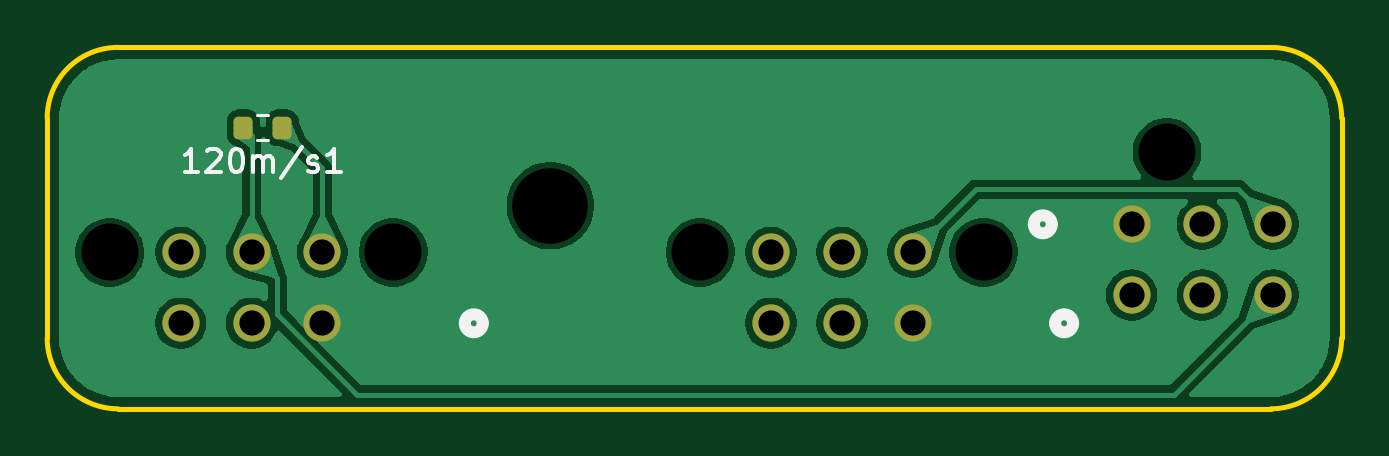
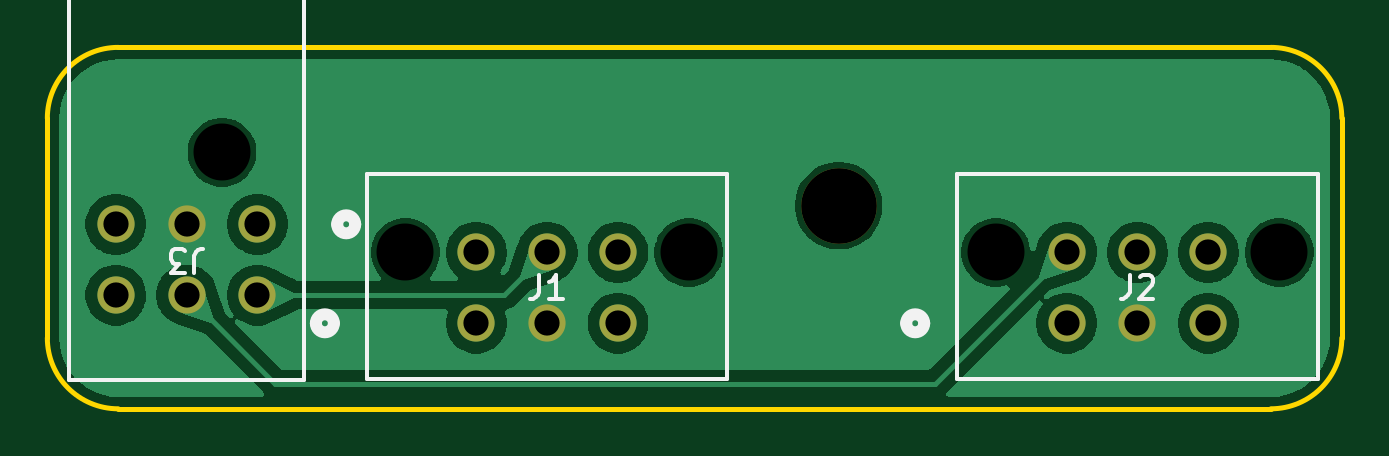
Circuit board: 9 layer files. Board 54.8 x 15.3 mm.
- bottom_copper: MPPT-IOBreakoutPCB-CuBottom.gbr (38587 bytes)
- top_copper: MPPT-IOBreakoutPCB-CuTop.gbr (47536 bytes)
- outline: MPPT-IOBreakoutPCB-EdgeCuts.gbr (993 bytes)
- bottom_mask: MPPT-IOBreakoutPCB-MaskBottom.gbr (1070 bytes)
- top_mask: MPPT-IOBreakoutPCB-MaskTop.gbr (1718 bytes)
- drill: MPPT-IOBreakoutPCB-NPTH.drl (488 bytes)
- drill: MPPT-IOBreakoutPCB-PTH.drl (603 bytes)
- bottom_silk: MPPT-IOBreakoutPCB-SilkBottom.gbr (4408 bytes)
- top_silk: MPPT-IOBreakoutPCB-SilkTop.gbr (5931 bytes)

=== bottom_copper: MPPT-IOBreakoutPCB-CuBottom.gbr (38587 bytes, source omitted) ===
=== top_copper: MPPT-IOBreakoutPCB-CuTop.gbr (47536 bytes, source omitted) ===
=== outline: MPPT-IOBreakoutPCB-EdgeCuts.gbr ===
%TF.GenerationSoftware,KiCad,Pcbnew,9.0.3*%
%TF.CreationDate,2025-10-12T18:36:48-05:00*%
%TF.ProjectId,MPPT-IOBreakoutPCB,4d505054-2d49-44f4-9272-65616b6f7574,rev?*%
%TF.SameCoordinates,Original*%
%TF.FileFunction,Profile,NP*%
%FSLAX46Y46*%
G04 Gerber Fmt 4.6, Leading zero omitted, Abs format (unit mm)*
G04 Created by KiCad (PCBNEW 9.0.3) date 2025-10-12 18:36:48*
%MOMM*%
%LPD*%
G01*
G04 APERTURE LIST*
%TA.AperFunction,Profile*%
%ADD10C,0.200000*%
%TD*%
G04 APERTURE END LIST*
D10*
X157000000Y-93300000D02*
G75*
G02*
X154000000Y-96300000I-3000000J0D01*
G01*
X102200000Y-84000000D02*
G75*
G02*
X105200000Y-81000000I3000000J0D01*
G01*
X157000000Y-84000000D02*
X157000000Y-93300000D01*
X105200000Y-81000000D02*
X154000000Y-81000000D01*
X154000000Y-96300000D02*
X105200000Y-96300000D01*
X154000000Y-81000000D02*
G75*
G02*
X157000000Y-84000000I0J-3000000D01*
G01*
X105200000Y-96300000D02*
G75*
G02*
X102200000Y-93300000I0J3000000D01*
G01*
X102200000Y-93300000D02*
X102200000Y-84000000D01*
M02*

=== bottom_mask: MPPT-IOBreakoutPCB-MaskBottom.gbr ===
%TF.GenerationSoftware,KiCad,Pcbnew,9.0.3*%
%TF.CreationDate,2025-10-12T18:36:48-05:00*%
%TF.ProjectId,MPPT-IOBreakoutPCB,4d505054-2d49-44f4-9272-65616b6f7574,rev?*%
%TF.SameCoordinates,Original*%
%TF.FileFunction,Soldermask,Bot*%
%TF.FilePolarity,Negative*%
%FSLAX46Y46*%
G04 Gerber Fmt 4.6, Leading zero omitted, Abs format (unit mm)*
G04 Created by KiCad (PCBNEW 9.0.3) date 2025-10-12 18:36:48*
%MOMM*%
%LPD*%
G01*
G04 APERTURE LIST*
%ADD10C,3.200000*%
%ADD11C,1.574800*%
G04 APERTURE END LIST*
D10*
%TO.C,REF\u002A\u002A*%
X123500000Y-87700000D03*
%TD*%
D11*
%TO.C,J1*%
X138840000Y-92679999D03*
X135840001Y-92679999D03*
X132840002Y-92679999D03*
X138840000Y-89680000D03*
X135840001Y-89680000D03*
X132840002Y-89680000D03*
%TD*%
%TO.C,J2*%
X113849998Y-92679999D03*
X110849999Y-92679999D03*
X107850000Y-92679999D03*
X113849998Y-89680000D03*
X110849999Y-89680000D03*
X107850000Y-89680000D03*
%TD*%
%TO.C,J3*%
X148104901Y-88490001D03*
X151104900Y-88490001D03*
X154104899Y-88490001D03*
X148104901Y-91490000D03*
X151104900Y-91490000D03*
X154104899Y-91490000D03*
%TD*%
M02*

=== top_mask: MPPT-IOBreakoutPCB-MaskTop.gbr (1718 bytes, source withheld) ===
=== drill: MPPT-IOBreakoutPCB-NPTH.drl ===
M48
; DRILL file {KiCad 9.0.3} date 2025-10-12T18:36:48-0500
; FORMAT={-:-/ absolute / inch / decimal}
; #@! TF.CreationDate,2025-10-12T18:36:48-05:00
; #@! TF.GenerationSoftware,Kicad,Pcbnew,9.0.3
; #@! TF.FileFunction,NonPlated,1,2,NPTH
FMAT,2
INCH
; #@! TA.AperFunction,NonPlated,NPTH,ComponentDrill
T1C0.0950
; #@! TA.AperFunction,NonPlated,NPTH,ComponentDrill
T2C0.1260
%
G90
G05
T1
X4.128Y-3.5307
X4.6004Y-3.5307
X5.1118Y-3.5307
X5.5843Y-3.5307
X5.89Y-3.3638
T2
X4.8622Y-3.4528
M30

=== drill: MPPT-IOBreakoutPCB-PTH.drl ===
M48
; DRILL file {KiCad 9.0.3} date 2025-10-12T18:36:48-0500
; FORMAT={-:-/ absolute / inch / decimal}
; #@! TF.CreationDate,2025-10-12T18:36:48-05:00
; #@! TF.GenerationSoftware,Kicad,Pcbnew,9.0.3
; #@! TF.FileFunction,Plated,1,2,PTH
FMAT,2
INCH
; #@! TA.AperFunction,Plated,PTH,ComponentDrill
T1C0.0420
%
G90
G05
T1
X4.2461Y-3.5307
X4.2461Y-3.6488
X4.3642Y-3.5307
X4.3642Y-3.6488
X4.4823Y-3.5307
X4.4823Y-3.6488
X5.2299Y-3.5307
X5.2299Y-3.6488
X5.348Y-3.5307
X5.348Y-3.6488
X5.4661Y-3.5307
X5.4661Y-3.6488
X5.8309Y-3.4839
X5.8309Y-3.602
X5.949Y-3.4839
X5.949Y-3.602
X6.0671Y-3.4839
X6.0671Y-3.602
M30

=== bottom_silk: MPPT-IOBreakoutPCB-SilkBottom.gbr ===
%TF.GenerationSoftware,KiCad,Pcbnew,9.0.3*%
%TF.CreationDate,2025-10-12T18:36:48-05:00*%
%TF.ProjectId,MPPT-IOBreakoutPCB,4d505054-2d49-44f4-9272-65616b6f7574,rev?*%
%TF.SameCoordinates,Original*%
%TF.FileFunction,Legend,Bot*%
%TF.FilePolarity,Positive*%
%FSLAX46Y46*%
G04 Gerber Fmt 4.6, Leading zero omitted, Abs format (unit mm)*
G04 Created by KiCad (PCBNEW 9.0.3) date 2025-10-12 18:36:48*
%MOMM*%
%LPD*%
G01*
G04 APERTURE LIST*
%ADD10C,0.150000*%
%ADD11C,0.152400*%
%ADD12C,0.508000*%
%ADD13C,3.200000*%
%ADD14C,1.574800*%
G04 APERTURE END LIST*
D10*
X136173334Y-90634818D02*
X136173334Y-91349103D01*
X136173334Y-91349103D02*
X136220953Y-91491960D01*
X136220953Y-91491960D02*
X136316191Y-91587199D01*
X136316191Y-91587199D02*
X136459048Y-91634818D01*
X136459048Y-91634818D02*
X136554286Y-91634818D01*
X135173334Y-91634818D02*
X135744762Y-91634818D01*
X135459048Y-91634818D02*
X135459048Y-90634818D01*
X135459048Y-90634818D02*
X135554286Y-90777675D01*
X135554286Y-90777675D02*
X135649524Y-90872913D01*
X135649524Y-90872913D02*
X135744762Y-90920532D01*
X111183332Y-90634818D02*
X111183332Y-91349103D01*
X111183332Y-91349103D02*
X111230951Y-91491960D01*
X111230951Y-91491960D02*
X111326189Y-91587199D01*
X111326189Y-91587199D02*
X111469046Y-91634818D01*
X111469046Y-91634818D02*
X111564284Y-91634818D01*
X110754760Y-90730056D02*
X110707141Y-90682437D01*
X110707141Y-90682437D02*
X110611903Y-90634818D01*
X110611903Y-90634818D02*
X110373808Y-90634818D01*
X110373808Y-90634818D02*
X110278570Y-90682437D01*
X110278570Y-90682437D02*
X110230951Y-90730056D01*
X110230951Y-90730056D02*
X110183332Y-90825294D01*
X110183332Y-90825294D02*
X110183332Y-90920532D01*
X110183332Y-90920532D02*
X110230951Y-91063389D01*
X110230951Y-91063389D02*
X110802379Y-91634818D01*
X110802379Y-91634818D02*
X110183332Y-91634818D01*
X150771566Y-90535181D02*
X150771566Y-89820896D01*
X150771566Y-89820896D02*
X150723947Y-89678039D01*
X150723947Y-89678039D02*
X150628709Y-89582801D01*
X150628709Y-89582801D02*
X150485852Y-89535181D01*
X150485852Y-89535181D02*
X150390614Y-89535181D01*
X151152519Y-90535181D02*
X151771566Y-90535181D01*
X151771566Y-90535181D02*
X151438233Y-90154229D01*
X151438233Y-90154229D02*
X151581090Y-90154229D01*
X151581090Y-90154229D02*
X151676328Y-90106610D01*
X151676328Y-90106610D02*
X151723947Y-90058991D01*
X151723947Y-90058991D02*
X151771566Y-89963753D01*
X151771566Y-89963753D02*
X151771566Y-89725658D01*
X151771566Y-89725658D02*
X151723947Y-89630420D01*
X151723947Y-89630420D02*
X151676328Y-89582801D01*
X151676328Y-89582801D02*
X151581090Y-89535181D01*
X151581090Y-89535181D02*
X151295376Y-89535181D01*
X151295376Y-89535181D02*
X151200138Y-89582801D01*
X151200138Y-89582801D02*
X151152519Y-89630420D01*
D11*
%TO.C,J1*%
X128207301Y-86372999D02*
X143472701Y-86372999D01*
X128207301Y-95034399D02*
X128207301Y-86372999D01*
X143472701Y-86372999D02*
X143472701Y-95034399D01*
X143472701Y-95034399D02*
X128207301Y-95034399D01*
D12*
X145631701Y-92679999D02*
G75*
G02*
X144869701Y-92679999I-381000J0D01*
G01*
X144869701Y-92679999D02*
G75*
G02*
X145631701Y-92679999I381000J0D01*
G01*
D11*
%TO.C,J2*%
X103217299Y-86372999D02*
X118482699Y-86372999D01*
X103217299Y-95034399D02*
X103217299Y-86372999D01*
X118482699Y-86372999D02*
X118482699Y-95034399D01*
X118482699Y-95034399D02*
X103217299Y-95034399D01*
D12*
X120641699Y-92679999D02*
G75*
G02*
X119879699Y-92679999I-381000J0D01*
G01*
X119879699Y-92679999D02*
G75*
G02*
X120641699Y-92679999I381000J0D01*
G01*
D11*
%TO.C,J3*%
X146126500Y-73807201D02*
X156083300Y-73807201D01*
X146126500Y-95067001D02*
X146126500Y-73807201D01*
X156083300Y-73807201D02*
X156083300Y-95067001D01*
X156083300Y-95067001D02*
X146126500Y-95067001D01*
D12*
X144729500Y-88490001D02*
G75*
G02*
X143967500Y-88490001I-381000J0D01*
G01*
X143967500Y-88490001D02*
G75*
G02*
X144729500Y-88490001I381000J0D01*
G01*
%TD*%
%LPC*%
D13*
%TO.C,REF\u002A\u002A*%
X123500000Y-87700000D03*
%TD*%
D14*
%TO.C,J1*%
X138840000Y-92679999D03*
X135840001Y-92679999D03*
X132840002Y-92679999D03*
X138840000Y-89680000D03*
X135840001Y-89680000D03*
X132840002Y-89680000D03*
%TD*%
%TO.C,J2*%
X113849998Y-92679999D03*
X110849999Y-92679999D03*
X107850000Y-92679999D03*
X113849998Y-89680000D03*
X110849999Y-89680000D03*
X107850000Y-89680000D03*
%TD*%
%TO.C,J3*%
X148104901Y-88490001D03*
X151104900Y-88490001D03*
X154104899Y-88490001D03*
X148104901Y-91490000D03*
X151104900Y-91490000D03*
X154104899Y-91490000D03*
%TD*%
%LPD*%
M02*

=== top_silk: MPPT-IOBreakoutPCB-SilkTop.gbr ===
%TF.GenerationSoftware,KiCad,Pcbnew,9.0.3*%
%TF.CreationDate,2025-10-12T18:36:48-05:00*%
%TF.ProjectId,MPPT-IOBreakoutPCB,4d505054-2d49-44f4-9272-65616b6f7574,rev?*%
%TF.SameCoordinates,Original*%
%TF.FileFunction,Legend,Top*%
%TF.FilePolarity,Positive*%
%FSLAX46Y46*%
G04 Gerber Fmt 4.6, Leading zero omitted, Abs format (unit mm)*
G04 Created by KiCad (PCBNEW 9.0.3) date 2025-10-12 18:36:48*
%MOMM*%
%LPD*%
G01*
G04 APERTURE LIST*
G04 Aperture macros list*
%AMRoundRect*
0 Rectangle with rounded corners*
0 $1 Rounding radius*
0 $2 $3 $4 $5 $6 $7 $8 $9 X,Y pos of 4 corners*
0 Add a 4 corners polygon primitive as box body*
4,1,4,$2,$3,$4,$5,$6,$7,$8,$9,$2,$3,0*
0 Add four circle primitives for the rounded corners*
1,1,$1+$1,$2,$3*
1,1,$1+$1,$4,$5*
1,1,$1+$1,$6,$7*
1,1,$1+$1,$8,$9*
0 Add four rect primitives between the rounded corners*
20,1,$1+$1,$2,$3,$4,$5,0*
20,1,$1+$1,$4,$5,$6,$7,0*
20,1,$1+$1,$6,$7,$8,$9,0*
20,1,$1+$1,$8,$9,$2,$3,0*%
G04 Aperture macros list end*
%ADD10C,0.150000*%
%ADD11C,0.120000*%
%ADD12C,0.508000*%
%ADD13RoundRect,0.200000X0.200000X0.275000X-0.200000X0.275000X-0.200000X-0.275000X0.200000X-0.275000X0*%
%ADD14C,3.200000*%
%ADD15C,1.574800*%
G04 APERTURE END LIST*
D10*
X108586904Y-86284819D02*
X108015476Y-86284819D01*
X108301190Y-86284819D02*
X108301190Y-85284819D01*
X108301190Y-85284819D02*
X108205952Y-85427676D01*
X108205952Y-85427676D02*
X108110714Y-85522914D01*
X108110714Y-85522914D02*
X108015476Y-85570533D01*
X108967857Y-85380057D02*
X109015476Y-85332438D01*
X109015476Y-85332438D02*
X109110714Y-85284819D01*
X109110714Y-85284819D02*
X109348809Y-85284819D01*
X109348809Y-85284819D02*
X109444047Y-85332438D01*
X109444047Y-85332438D02*
X109491666Y-85380057D01*
X109491666Y-85380057D02*
X109539285Y-85475295D01*
X109539285Y-85475295D02*
X109539285Y-85570533D01*
X109539285Y-85570533D02*
X109491666Y-85713390D01*
X109491666Y-85713390D02*
X108920238Y-86284819D01*
X108920238Y-86284819D02*
X109539285Y-86284819D01*
X110158333Y-85284819D02*
X110253571Y-85284819D01*
X110253571Y-85284819D02*
X110348809Y-85332438D01*
X110348809Y-85332438D02*
X110396428Y-85380057D01*
X110396428Y-85380057D02*
X110444047Y-85475295D01*
X110444047Y-85475295D02*
X110491666Y-85665771D01*
X110491666Y-85665771D02*
X110491666Y-85903866D01*
X110491666Y-85903866D02*
X110444047Y-86094342D01*
X110444047Y-86094342D02*
X110396428Y-86189580D01*
X110396428Y-86189580D02*
X110348809Y-86237200D01*
X110348809Y-86237200D02*
X110253571Y-86284819D01*
X110253571Y-86284819D02*
X110158333Y-86284819D01*
X110158333Y-86284819D02*
X110063095Y-86237200D01*
X110063095Y-86237200D02*
X110015476Y-86189580D01*
X110015476Y-86189580D02*
X109967857Y-86094342D01*
X109967857Y-86094342D02*
X109920238Y-85903866D01*
X109920238Y-85903866D02*
X109920238Y-85665771D01*
X109920238Y-85665771D02*
X109967857Y-85475295D01*
X109967857Y-85475295D02*
X110015476Y-85380057D01*
X110015476Y-85380057D02*
X110063095Y-85332438D01*
X110063095Y-85332438D02*
X110158333Y-85284819D01*
X110920238Y-86284819D02*
X110920238Y-85618152D01*
X110920238Y-85713390D02*
X110967857Y-85665771D01*
X110967857Y-85665771D02*
X111063095Y-85618152D01*
X111063095Y-85618152D02*
X111205952Y-85618152D01*
X111205952Y-85618152D02*
X111301190Y-85665771D01*
X111301190Y-85665771D02*
X111348809Y-85761009D01*
X111348809Y-85761009D02*
X111348809Y-86284819D01*
X111348809Y-85761009D02*
X111396428Y-85665771D01*
X111396428Y-85665771D02*
X111491666Y-85618152D01*
X111491666Y-85618152D02*
X111634523Y-85618152D01*
X111634523Y-85618152D02*
X111729762Y-85665771D01*
X111729762Y-85665771D02*
X111777381Y-85761009D01*
X111777381Y-85761009D02*
X111777381Y-86284819D01*
X112967856Y-85237200D02*
X112110714Y-86522914D01*
X113253571Y-86237200D02*
X113348809Y-86284819D01*
X113348809Y-86284819D02*
X113539285Y-86284819D01*
X113539285Y-86284819D02*
X113634523Y-86237200D01*
X113634523Y-86237200D02*
X113682142Y-86141961D01*
X113682142Y-86141961D02*
X113682142Y-86094342D01*
X113682142Y-86094342D02*
X113634523Y-85999104D01*
X113634523Y-85999104D02*
X113539285Y-85951485D01*
X113539285Y-85951485D02*
X113396428Y-85951485D01*
X113396428Y-85951485D02*
X113301190Y-85903866D01*
X113301190Y-85903866D02*
X113253571Y-85808628D01*
X113253571Y-85808628D02*
X113253571Y-85761009D01*
X113253571Y-85761009D02*
X113301190Y-85665771D01*
X113301190Y-85665771D02*
X113396428Y-85618152D01*
X113396428Y-85618152D02*
X113539285Y-85618152D01*
X113539285Y-85618152D02*
X113634523Y-85665771D01*
X114634523Y-86284819D02*
X114063095Y-86284819D01*
X114348809Y-86284819D02*
X114348809Y-85284819D01*
X114348809Y-85284819D02*
X114253571Y-85427676D01*
X114253571Y-85427676D02*
X114158333Y-85522914D01*
X114158333Y-85522914D02*
X114063095Y-85570533D01*
D11*
%TO.C,120m/s1*%
X111562258Y-83877500D02*
X111087742Y-83877500D01*
X111562258Y-84922500D02*
X111087742Y-84922500D01*
D12*
%TO.C,J1*%
X145631701Y-92679999D02*
G75*
G02*
X144869701Y-92679999I-381000J0D01*
G01*
X144869701Y-92679999D02*
G75*
G02*
X145631701Y-92679999I381000J0D01*
G01*
%TO.C,J2*%
X120641699Y-92679999D02*
G75*
G02*
X119879699Y-92679999I-381000J0D01*
G01*
X119879699Y-92679999D02*
G75*
G02*
X120641699Y-92679999I381000J0D01*
G01*
%TO.C,J3*%
X144729500Y-88490001D02*
G75*
G02*
X143967500Y-88490001I-381000J0D01*
G01*
X143967500Y-88490001D02*
G75*
G02*
X144729500Y-88490001I381000J0D01*
G01*
%TD*%
%LPC*%
D13*
%TO.C,120m/s1*%
X112150000Y-84400000D03*
X110500000Y-84400000D03*
%TD*%
D14*
%TO.C,REF\u002A\u002A*%
X123500000Y-87700000D03*
%TD*%
D15*
%TO.C,J1*%
X138840000Y-92679999D03*
X135840001Y-92679999D03*
X132840002Y-92679999D03*
X138840000Y-89680000D03*
X135840001Y-89680000D03*
X132840002Y-89680000D03*
%TD*%
%TO.C,J2*%
X113849998Y-92679999D03*
X110849999Y-92679999D03*
X107850000Y-92679999D03*
X113849998Y-89680000D03*
X110849999Y-89680000D03*
X107850000Y-89680000D03*
%TD*%
%TO.C,J3*%
X148104901Y-88490001D03*
X151104900Y-88490001D03*
X154104899Y-88490001D03*
X148104901Y-91490000D03*
X151104900Y-91490000D03*
X154104899Y-91490000D03*
%TD*%
%LPD*%
M02*

